2-way image classification set "dataset" from GitHub (drgusimyth/diabetes_classifier); label vocabulary: diabetic, healthy.

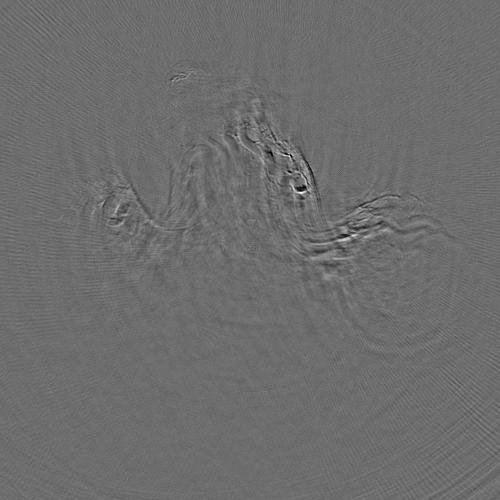
Label: diabetic

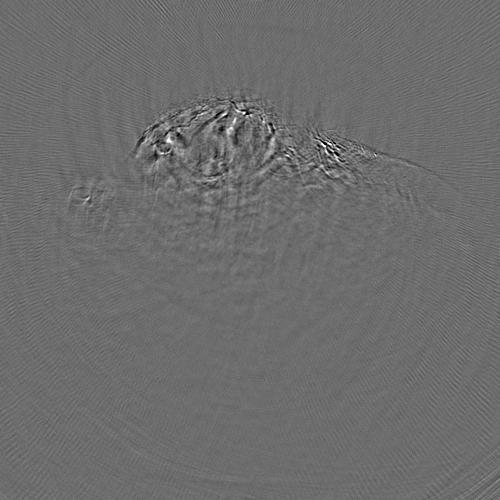
Label: diabetic

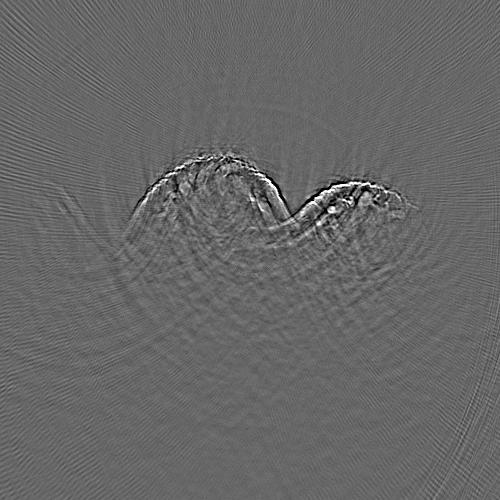
Label: diabetic

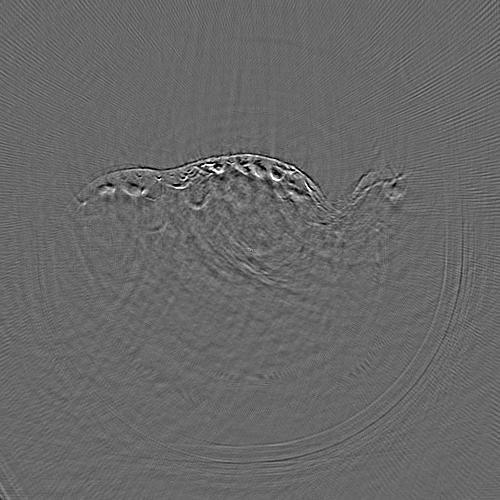
Label: healthy

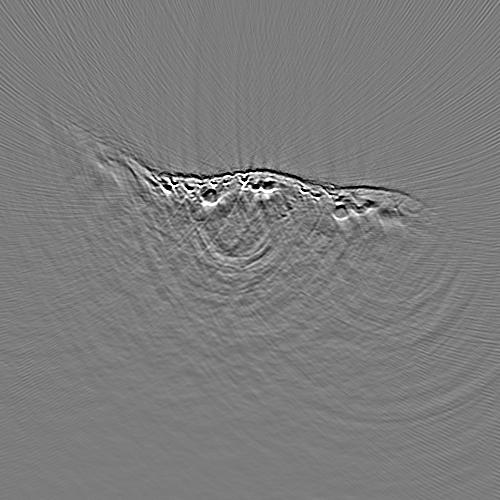
Label: healthy

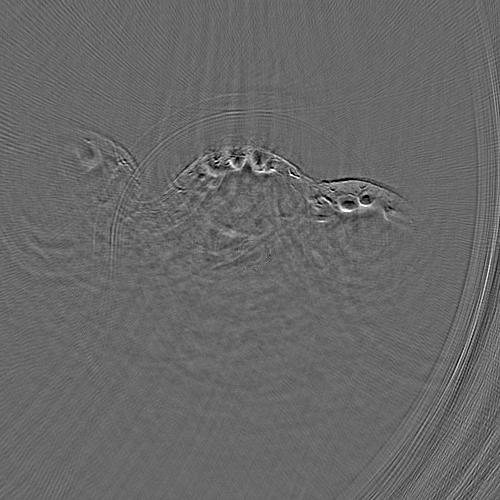
Label: healthy
